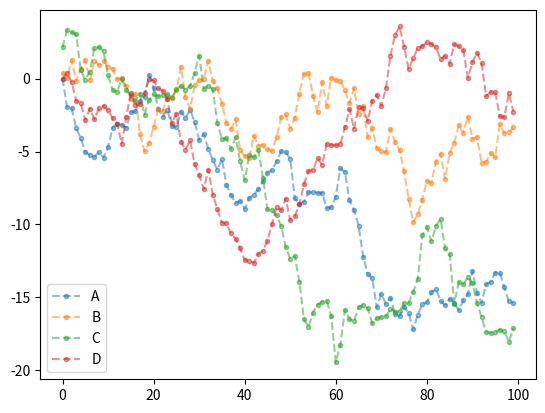

Write the Python code that produced this figure.
import pandas as pd
import numpy as np
import matplotlib.pyplot as plt

#文本和主次刻度（主次刻度不好记，先不练手）
s=pd.Series(np.random.randn(100)).cumsum()
plt.text(50,0,'abc',fontsize=10)
s.plot(figsize=(6,4))
plt.clf()

#保存图表
df=pd.DataFrame(np.random.randn(100,4),columns=list('abcd')).cumsum()
df.plot(style='--',marker='.',alpha=0.5)
plt.legend('ABCD',loc='best')#图例名还可以改
plt.savefig('c:\\users\\<user>\\desktop\\myfig.png',
            dpi=400,#分辨率
            bbox_inches='tight',#图表需要保存的部分，tight会剪去图表周围空白部分
            facecolor='g',#图的背景色和边色
            edgecolor='b')
